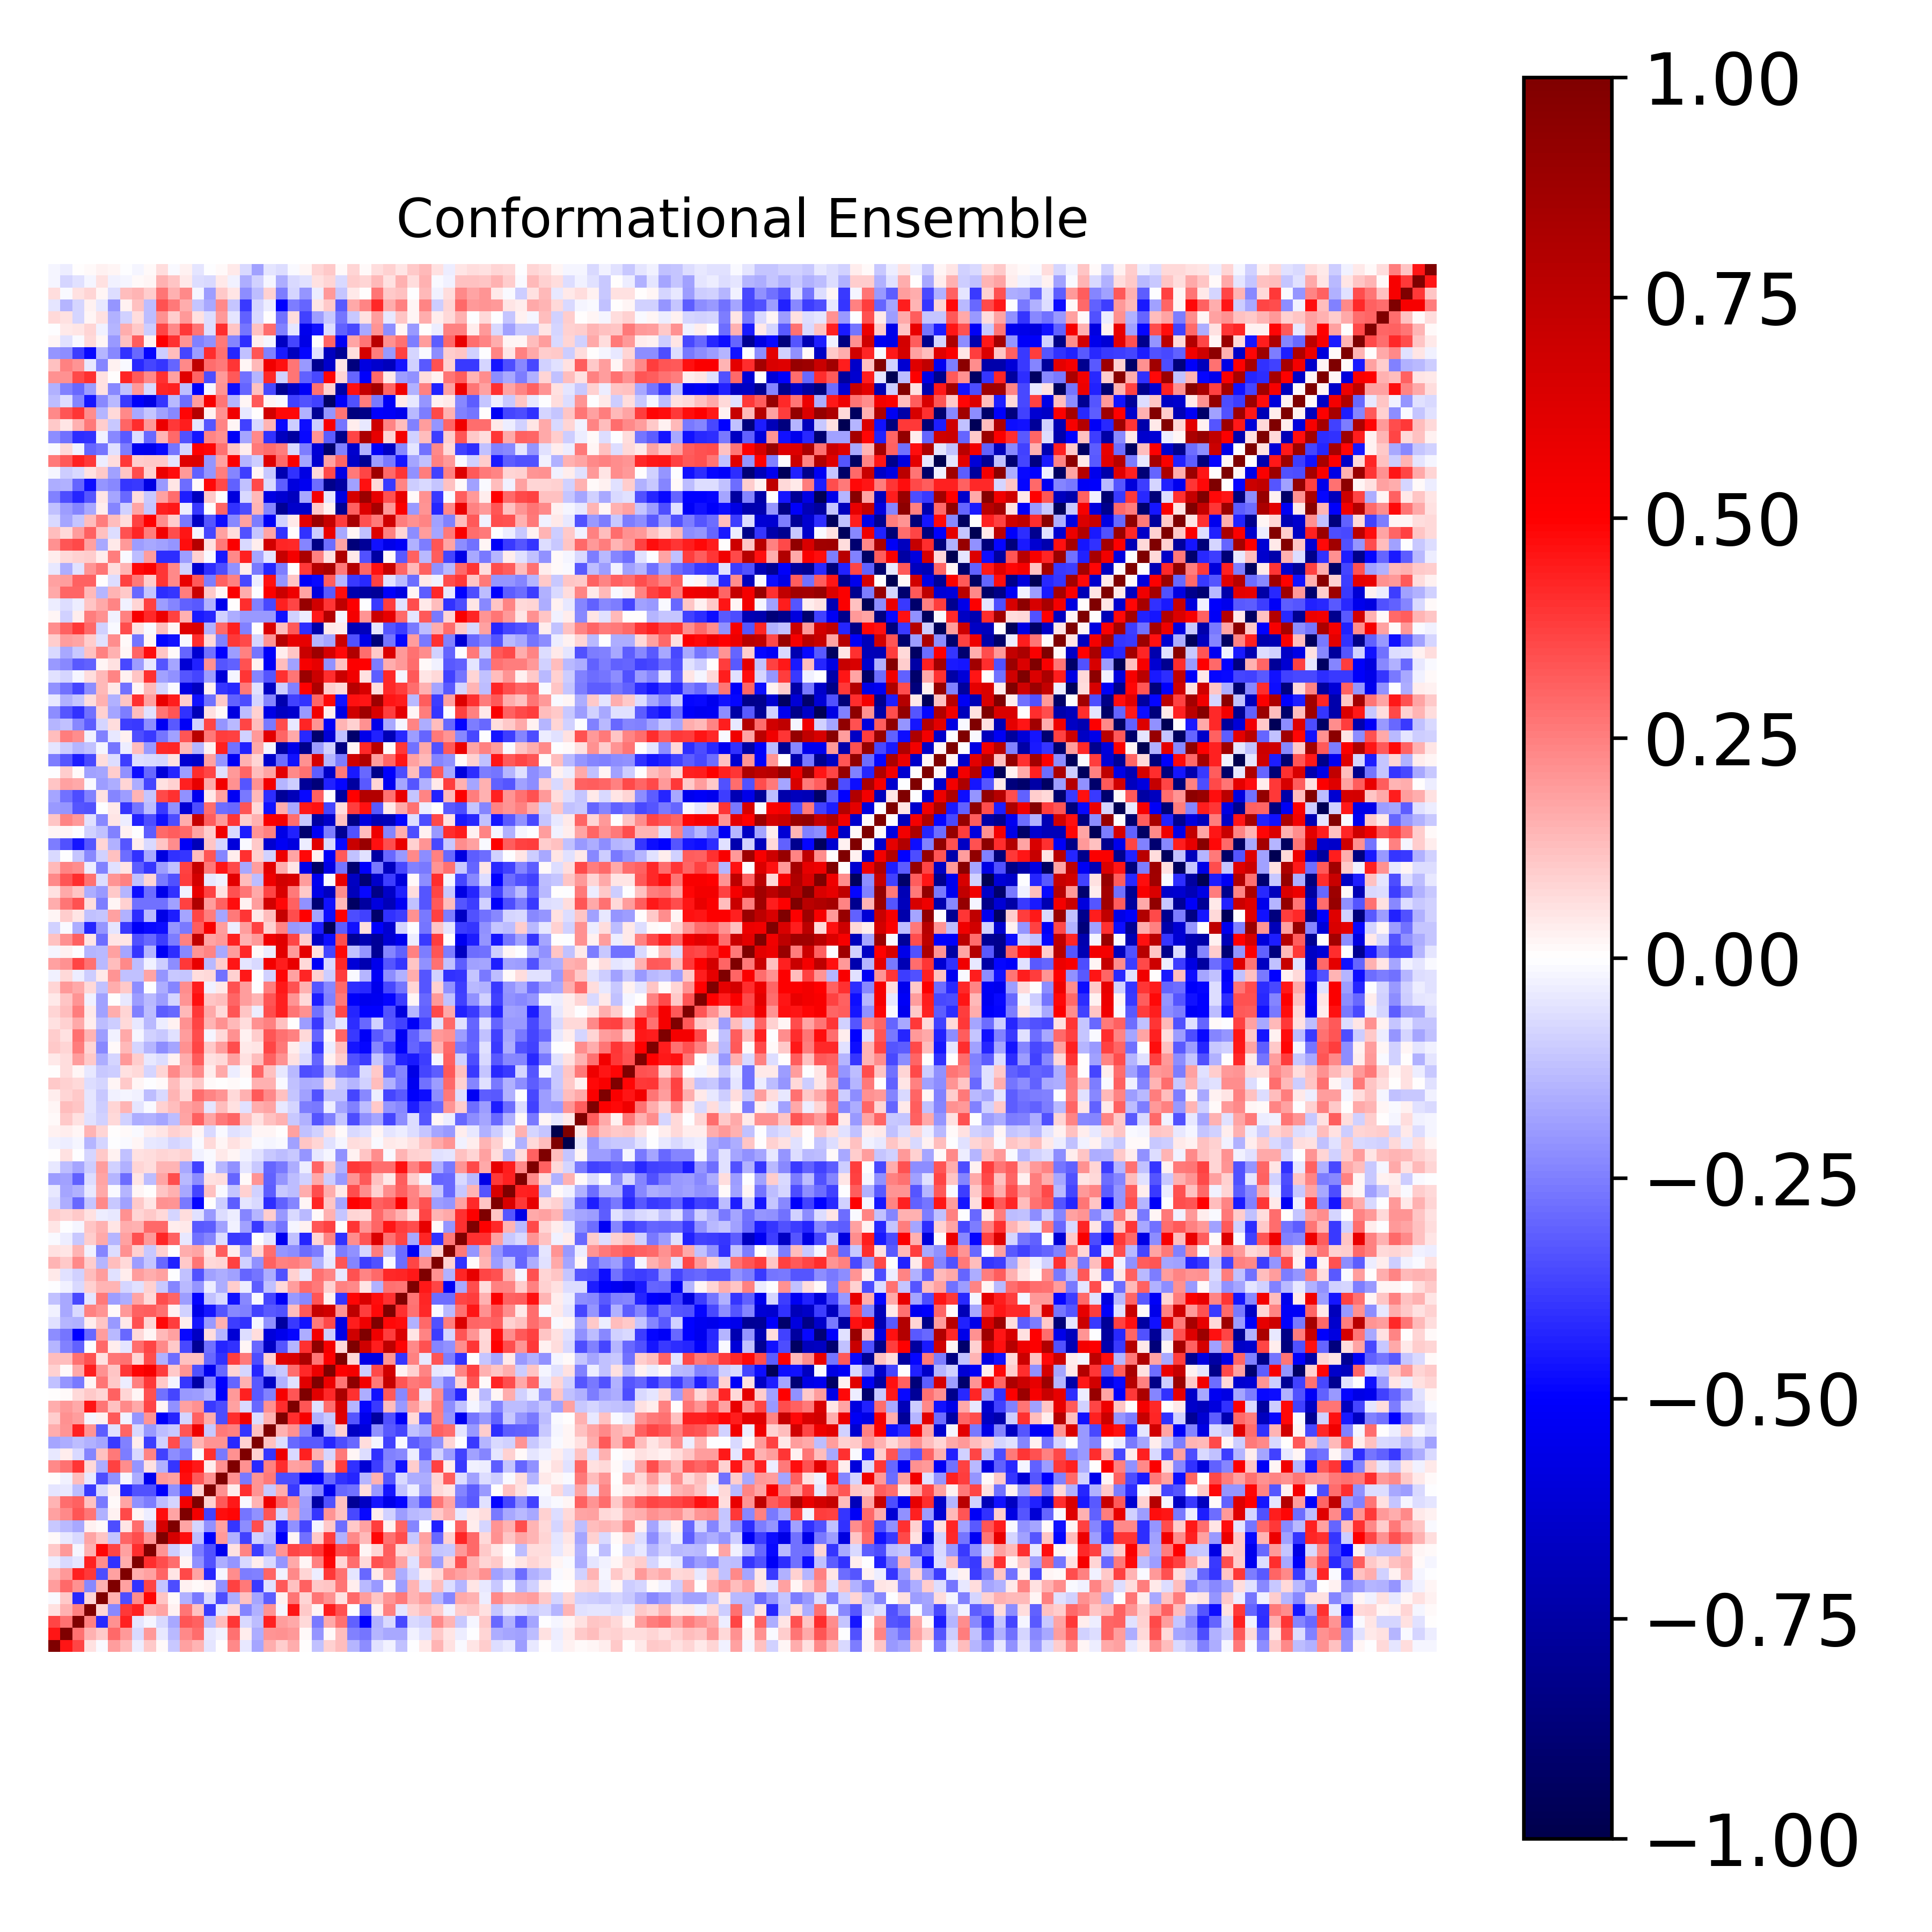

Values plotted in this chart, from the file beside it:
1.000000000000000000e+00, 4.535557170750285638e-01, 3.610764252367286153e-01, 6.216158907403032674e-02, -9.252533869341548686e-03, 1.889429099912767474e-01, 1.380124517872003687e-01, -3.902464704153676273e-02, 1.035850725963604752e-01, 1.263949107185627189e-02, -1.036137446899543096e-01, 1.860187726196847469e-01, 1.409468198582439213e-01, -4.912479997290011835e-02, 7.294413109146255861e-03, 2.295964951934678089e-01, -4.553717319408397829e-02, -1.764645792925166601e-01, 1.626637555516576017e-01, 9.614474727961104528e-02, 1.580036598224622280e-01, 5.075907180479409357e-03, -1.243556369327848965e-01, 8.814471843849266963e-02
4.535557170750285638e-01, 1.000000000000000000e+00, 2.788735385799268607e-01, 1.485461878464602314e-01, 1.070437057412597370e-01, 2.918179812806411255e-01, 1.979984064231930518e-01, -7.655724517221955405e-02, 1.992306180194532428e-01, -4.012881497791120911e-02, -1.404526707172858713e-01, 2.308414061613384971e-01, 2.870936875182265591e-01, -3.938270744584838196e-02, -2.704992892021883255e-02, 2.734880247612435644e-01, 3.767613672234776390e-02, -1.570156341696216651e-01, 2.069420362062077134e-01, 2.112499804031634509e-01, 1.967312050705445070e-01, 9.099264973815945554e-03, -2.107499822590332417e-01, 1.440803484784851027e-02
3.610764252367286153e-01, 2.788735385799268607e-01, 1.000000000000000000e+00, 2.439430955135789003e-01, -4.205683703726724731e-01, 2.133615157406754115e-01, 4.332368549403987079e-01, -4.764653591729119814e-02, -1.952740094552555400e-02, -7.606150134202599444e-02, -1.684269413885603472e-01, 3.283741048142275187e-01, 3.074835611220673171e-01, -1.290740313440322529e-01, 1.308525968250732197e-01, 3.950432726675197626e-01, -7.135718901563495309e-02, -1.276318501016193985e-01, 4.336983385690743598e-01, 1.913104161764568045e-01, 1.688041156061950709e-01, 7.159926461049509472e-02, -2.645744001648006605e-01, 1.677059801872717859e-01
6.216158907403032674e-02, 1.485461878464602314e-01, 2.439430955135789003e-01, 1.000000000000000000e+00, 8.346418448847416072e-02, -2.330492510259705441e-01, 3.851309140294045252e-01, 4.327040399795040737e-01, 1.500452814231878762e-01, 1.753005940117338957e-01, 2.727546066703996977e-02, 2.713049815865155034e-01, 1.215133153460215831e-01, -3.873884127592926996e-01, -4.129242602611520735e-02, 7.515143354171505141e-02, -2.347084618264234368e-01, -1.503864256043785375e-01, 2.082550724622275751e-01, -1.619570029118312660e-02, 4.606363491152773437e-01, 1.024146314298782640e-01, 1.769150657016129238e-02, 4.416518907939041005e-01
-9.252533869341548686e-03, 1.070437057412597370e-01, -4.205683703726724731e-01, 8.346418448847416072e-02, 1.000000000000000000e+00, 1.517429994572067065e-01, -3.500810137701330094e-01, 2.190310688125886029e-01, 4.894491178153309585e-01, 1.129460866692491017e-01, 1.235774670489203642e-02, -1.537214673322819247e-01, -2.589157361875648045e-01, -7.159006671328650706e-02, -3.455214518276933378e-01, -1.591762990400669431e-01, 1.230425577982762059e-01, -1.741763112615777043e-01, -3.189133316496615134e-01, 2.917464567716494123e-02, 2.732385660816213369e-01, 8.009517022870588088e-02, 2.712046839553612365e-01, 2.148710236981395405e-01
1.889429099912767474e-01, 2.918179812806411255e-01, 2.133615157406754115e-01, -2.330492510259705441e-01, 1.517429994572067065e-01, 1.000000000000000000e+00, 1.846117680228954727e-01, -4.053733717937411662e-01, 3.629128605620253190e-01, -1.125622608674947955e-01, -3.477051124227042433e-01, 2.897819535373851937e-02, 1.287172110977821866e-02, 2.829935618643971904e-02, -2.129165085151069337e-01, 3.686530858183851289e-01, 2.631720345851710774e-01, -3.843676496618099181e-01, -6.140196722826486708e-02, 3.230855461841146692e-01, 1.200781718401576770e-01, 3.047967410532841370e-01, 1.090449319530544109e-01, 1.169274233528973805e-01
1.380124517872003687e-01, 1.979984064231930518e-01, 4.332368549403987079e-01, 3.851309140294045252e-01, -3.500810137701330094e-01, 1.846117680228954727e-01, 1.000000000000000000e+00, 1.620283668611000316e-01, 1.803932629272829991e-01, 2.984381511240775109e-01, 4.896519731165056150e-02, 3.548408019867717589e-01, 1.736714624518606309e-01, -4.261438169937723508e-01, -2.274910645128950734e-02, 2.261499529004723785e-01, -2.575569443056440200e-01, -2.493584520774533297e-01, 2.969813680749185947e-01, -2.775794020692507608e-02, 2.324668271284620336e-01, 7.901465938761716157e-02, -3.377150962233496645e-02, 3.843814471453182446e-01
-3.902464704153676273e-02, -7.655724517221955405e-02, -4.764653591729119814e-02, 4.327040399795040737e-01, 2.190310688125886029e-01, -4.053733717937411662e-01, 1.620283668611000316e-01, 1.000000000000000000e+00, 4.125529501585367131e-01, 3.481614518823313853e-01, 2.876630116418730232e-01, 2.298307640258828721e-02, -2.115041828239230814e-01, -3.400135419685298421e-01, -1.620352104349367661e-01, -2.099741369782464617e-01, -7.469346640968799189e-02, 3.876232749525516247e-02, -7.075550638695266015e-02, -2.061803440758596673e-01, 1.679521262253063918e-01, 1.620330065441114367e-02, 2.430660242311273866e-01, 4.894971142309535450e-01
1.035850725963604752e-01, 1.992306180194532428e-01, -1.952740094552555400e-02, 1.500452814231878762e-01, 4.894491178153309585e-01, 3.629128605620253190e-01, 1.803932629272829991e-01, 4.125529501585367131e-01, 1.000000000000000000e+00, 2.076548939716633124e-01, -9.673613347144616181e-02, -3.179389397142567963e-02, -2.564233358443464006e-01, -3.384634265710174672e-01, -5.444016270892779730e-01, 5.603552934084670561e-02, 2.357832759352962437e-01, -3.755912576748784426e-01, -2.028104786144379335e-01, 2.041370275279232871e-01, 3.627302491371789950e-01, 3.433985919886928251e-01, 3.895112700319892651e-01, 5.298964428284909101e-01
1.263949107185627189e-02, -4.012881497791120911e-02, -7.606150134202599444e-02, 1.753005940117338957e-01, 1.129460866692491017e-01, -1.125622608674947955e-01, 2.984381511240775109e-01, 3.481614518823313853e-01, 2.076548939716633124e-01, 1.000000000000000000e+00, 6.608916532523844145e-01, 4.694383209983929994e-01, -1.268876399372915742e-01, -5.050735595336218742e-01, 2.012310229111649584e-01, -1.548994279173118438e-01, -3.721298195618401583e-01, -9.238731374755586312e-02, -1.289344865230304116e-01, -5.127691240785033910e-01, 2.145682682425593957e-02, -2.787461690565954942e-01, 1.037258655513118161e-01, 3.825749934596168189e-01
-1.036137446899543096e-01, -1.404526707172858713e-01, -1.684269413885603472e-01, 2.727546066703996977e-02, 1.235774670489203642e-02, -3.477051124227042433e-01, 4.896519731165056150e-02, 2.876630116418730232e-01, -9.673613347144616181e-02, 6.608916532523844145e-01, 1.000000000000000000e+00, 1.768186346981047430e-01, -7.862400359942219030e-02, -2.134345498009443121e-01, 1.813076503956779773e-01, -3.936756046284244359e-01, -2.256256571724064020e-01, 3.489862606061414629e-01, -1.022048373963246881e-01, -4.264536543802627255e-01, -2.173337179865102442e-01, -3.656315524950216611e-01, -2.186936331974343242e-02, 1.037335374970421442e-01
1.860187726196847469e-01, 2.308414061613384971e-01, 3.283741048142275187e-01, 2.713049815865155034e-01, -1.537214673322819247e-01, 2.897819535373851937e-02, 3.548408019867717589e-01, 2.298307640258828721e-02, -3.179389397142567963e-02, 4.694383209983929994e-01, 1.768186346981047430e-01, 1.000000000000000000e+00, 5.408791292196701850e-01, -3.679924730793497356e-01, 4.729353784131266059e-01, 4.896069983892974986e-01, -2.694431664333478693e-01, -2.110095994414652731e-01, 3.306472591810474815e-01, -8.357617633787967071e-02, 1.800485329713553129e-01, -1.965508900377773427e-01, -3.956346631125564062e-01, 2.108222807226891315e-01
1.409468198582439213e-01, 2.870936875182265591e-01, 3.074835611220673171e-01, 1.215133153460215831e-01, -2.589157361875648045e-01, 1.287172110977821866e-02, 1.736714624518606309e-01, -2.115041828239230814e-01, -2.564233358443464006e-01, -1.268876399372915742e-01, -7.862400359942219030e-02, 5.408791292196701850e-01, 1.000000000000000000e+00, 8.841498596811595001e-02, 3.276793123686739806e-01, 4.512538235762308947e-01, -7.902543508472833003e-03, 1.412005486759035922e-01, 5.591730165534667396e-01, 3.056755381604648880e-01, 2.178198667714507653e-01, -1.884765906774451549e-01, -7.453318463321730869e-01, -3.365014551529579845e-01
-4.912479997290011835e-02, -3.938270744584838196e-02, -1.290740313440322529e-01, -3.873884127592926996e-01, -7.159006671328650706e-02, 2.829935618643971904e-02, -4.261438169937723508e-01, -3.400135419685298421e-01, -3.384634265710174672e-01, -5.050735595336218742e-01, -2.134345498009443121e-01, -3.679924730793497356e-01, 8.841498596811595001e-02, 1.000000000000000000e+00, 2.129249231922295815e-01, 3.600465252239292563e-02, 3.991196512701374877e-01, 2.086923938713806381e-01, -1.050690431296884553e-01, 1.573376789431492340e-01, -3.855910388236121755e-01, -1.536043247439397297e-01, -2.358960032726290512e-01, -5.455422511492635795e-01
7.294413109146255861e-03, -2.704992892021883255e-02, 1.308525968250732197e-01, -4.129242602611520735e-02, -3.455214518276933378e-01, -2.129165085151069337e-01, -2.274910645128950734e-02, -1.620352104349367661e-01, -5.444016270892779730e-01, 2.012310229111649584e-01, 1.813076503956779773e-01, 4.729353784131266059e-01, 3.276793123686739806e-01, 2.129249231922295815e-01, 1.000000000000000000e+00, 2.124183444631607409e-01, -2.652096743017362535e-01, 2.055691914711557655e-01, 2.624313966424504097e-01, -3.447192102345494336e-01, -3.491396624541924787e-01, -5.024784916592114348e-01, -4.965940390146595385e-01, -2.945912434576168915e-01
2.295964951934678089e-01, 2.734880247612435644e-01, 3.950432726675197626e-01, 7.515143354171505141e-02, -1.591762990400669431e-01, 3.686530858183851289e-01, 2.261499529004723785e-01, -2.099741369782464617e-01, 5.603552934084670561e-02, -1.548994279173118438e-01, -3.936756046284244359e-01, 4.896069983892974986e-01, 4.512538235762308947e-01, 3.600465252239292563e-02, 2.124183444631607409e-01, 1.000000000000000000e+00, 2.110728445004763365e-01, -4.205216837030947841e-01, 2.422874513026847532e-01, 4.116050819047423204e-01, 1.870597767730045324e-01, 1.998185888203370397e-01, -3.005256672443437083e-01, 7.979751091687742326e-02
-4.553717319408397829e-02, 3.767613672234776390e-02, -7.135718901563495309e-02, -2.347084618264234368e-01, 1.230425577982762059e-01, 2.631720345851710774e-01, -2.575569443056440200e-01, -7.469346640968799189e-02, 2.357832759352962437e-01, -3.721298195618401583e-01, -2.256256571724064020e-01, -2.694431664333478693e-01, -7.902543508472833003e-03, 3.991196512701374877e-01, -2.652096743017362535e-01, 2.110728445004763365e-01, 1.000000000000000000e+00, 8.942033099460160173e-02, -3.962407101953950850e-01, 5.560155830407588207e-01, -7.204624299508681495e-02, 4.342459535056156228e-01, 1.503311445332139729e-01, -8.574454985145717190e-02
-1.764645792925166601e-01, -1.570156341696216651e-01, -1.276318501016193985e-01, -1.503864256043785375e-01, -1.741763112615777043e-01, -3.843676496618099181e-01, -2.493584520774533297e-01, 3.876232749525516247e-02, -3.755912576748784426e-01, -9.238731374755586312e-02, 3.489862606061414629e-01, -2.110095994414652731e-01, 1.412005486759035922e-01, 2.086923938713806381e-01, 2.055691914711557655e-01, -4.205216837030947841e-01, 8.942033099460160173e-02, 1.000000000000000000e+00, 1.191520716358196730e-01, -6.791070514177885431e-02, -2.908024847161904680e-01, -3.208113844109625190e-01, -3.239781555883982089e-01, -4.275770193863434598e-01
1.626637555516576017e-01, 2.069420362062077134e-01, 4.336983385690743598e-01, 2.082550724622275751e-01, -3.189133316496615134e-01, -6.140196722826486708e-02, 2.969813680749185947e-01, -7.075550638695266015e-02, -2.028104786144379335e-01, -1.289344865230304116e-01, -1.022048373963246881e-01, 3.306472591810474815e-01, 5.591730165534667396e-01, -1.050690431296884553e-01, 2.624313966424504097e-01, 2.422874513026847532e-01, -3.962407101953950850e-01, 1.191520716358196730e-01, 1.000000000000000000e+00, 1.556646252599050984e-01, 2.173718994611676947e-01, -2.433885802724826686e-01, -6.581507817588332365e-01, -1.400180015294182623e-01
9.614474727961104528e-02, 2.112499804031634509e-01, 1.913104161764568045e-01, -1.619570029118312660e-02, 2.917464567716494123e-02, 3.230855461841146692e-01, -2.775794020692507608e-02, -2.061803440758596673e-01, 2.041370275279232871e-01, -5.127691240785033910e-01, -4.264536543802627255e-01, -8.357617633787967071e-02, 3.056755381604648880e-01, 1.573376789431492340e-01, -3.447192102345494336e-01, 4.116050819047423204e-01, 5.560155830407588207e-01, -6.791070514177885431e-02, 1.556646252599050984e-01, 1.000000000000000000e+00, 4.099302593154277030e-01, 5.309294280695382451e-01, -1.560200853986094816e-01, -1.020254857225778716e-01
1.580036598224622280e-01, 1.967312050705445070e-01, 1.688041156061950709e-01, 4.606363491152773437e-01, 2.732385660816213369e-01, 1.200781718401576770e-01, 2.324668271284620336e-01, 1.679521262253063918e-01, 3.627302491371789950e-01, 2.145682682425593957e-02, -2.173337179865102442e-01, 1.800485329713553129e-01, 2.178198667714507653e-01, -3.855910388236121755e-01, -3.491396624541924787e-01, 1.870597767730045324e-01, -7.204624299508681495e-02, -2.908024847161904680e-01, 2.173718994611676947e-01, 4.099302593154277030e-01, 1.000000000000000000e+00, 3.299685262199156810e-01, -5.476437283608471401e-02, 2.863721815379794977e-01
5.075907180479409357e-03, 9.099264973815945554e-03, 7.159926461049509472e-02, 1.024146314298782640e-01, 8.009517022870588088e-02, 3.047967410532841370e-01, 7.901465938761716157e-02, 1.620330065441114367e-02, 3.433985919886928251e-01, -2.787461690565954942e-01, -3.656315524950216611e-01, -1.965508900377773427e-01, -1.884765906774451549e-01, -1.536043247439397297e-01, -5.024784916592114348e-01, 1.998185888203370397e-01, 4.342459535056156228e-01, -3.208113844109625190e-01, -2.433885802724826686e-01, 5.309294280695382451e-01, 3.299685262199156810e-01, 1.000000000000000000e+00, 6.117957346075433289e-01, 4.146923299802576235e-01
-1.243556369327848965e-01, -2.107499822590332417e-01, -2.645744001648006605e-01, 1.769150657016129238e-02, 2.712046839553612365e-01, 1.090449319530544109e-01, -3.377150962233496645e-02, 2.430660242311273866e-01, 3.895112700319892651e-01, 1.037258655513118161e-01, -2.186936331974343242e-02, -3.956346631125564062e-01, -7.453318463321730869e-01, -2.358960032726290512e-01, -4.965940390146595385e-01, -3.005256672443437083e-01, 1.503311445332139729e-01, -3.239781555883982089e-01, -6.581507817588332365e-01, -1.560200853986094816e-01, -5.476437283608471401e-02, 6.117957346075433289e-01, 1.000000000000000000e+00, 5.658097261506890296e-01
8.814471843849266963e-02, 1.440803484784851027e-02, 1.677059801872717859e-01, 4.416518907939041005e-01, 2.148710236981395405e-01, 1.169274233528973805e-01, 3.843814471453182446e-01, 4.894971142309535450e-01, 5.298964428284909101e-01, 3.825749934596168189e-01, 1.037335374970421442e-01, 2.108222807226891315e-01, -3.365014551529579845e-01, -5.455422511492635795e-01, -2.945912434576168915e-01, 7.979751091687742326e-02, -8.574454985145717190e-02, -4.275770193863434598e-01, -1.400180015294182623e-01, -1.020254857225778716e-01, 2.863721815379794977e-01, 4.146923299802576235e-01, 5.658097261506890296e-01, 1.000000000000000000e+00
1.280643676205935055e-01, 1.300545075853926369e-01, 2.742713464985102600e-01, 3.412532615690481719e-01, 5.824680557384188245e-02, 2.662878273920556427e-01, 2.779511857593118251e-01, 8.463708000038355772e-02, 3.477247237850712991e-01, -1.529667245518213925e-01, -2.844571731097610967e-01, 1.189247161885200604e-01, 1.196262403688744674e-01, -2.942902387150183596e-01, -4.061918605278956873e-01, 3.767000298940388348e-01, 2.652011045797368349e-01, -3.464316262983666017e-01, 8.732096286413700004e-02, 6.207985244627394206e-01, 6.452643122641263940e-01, 8.277726254011759099e-01, 2.714201626367577225e-01, 5.003339495490332078e-01
-1.415166059848873559e-01, -2.476254736005220336e-01, -3.108544482497872519e-01, -6.958719121896486323e-03, 2.908710976783456803e-01, 3.255367577704881138e-02, -5.336883978218876640e-02, 2.879173787468230494e-01, 3.633004674466583928e-01, 2.331577558616942103e-01, 1.030001153763980548e-01, -3.566584905870247013e-01, -7.899147931947063661e-01, -2.753642886752349361e-01, -4.260565955700229557e-01, -4.026298828198227042e-01, 2.071539818705214406e-02, -2.903522384010281954e-01, -6.637017633525844618e-01, -3.344398347445804442e-01, -1.424337910833515242e-01, 3.996969241460162636e-01, 9.366272672152207157e-01, 5.359861600218512878e-01
-2.262354413874992365e-01, -2.733694561490678798e-01, -4.940876098061073307e-01, -2.949138819898102226e-01, 1.925016640391375988e-01, -1.353534470834355519e-01, -2.965092914652460165e-01, 7.297673806875092095e-02, 2.000420398284346798e-02, 1.371390810424136242e-01, 1.860881599763499761e-01, -4.825326852170587211e-01, -6.629515791943304537e-01, 6.553263089463415292e-02, -1.423178502312733573e-01, -6.148374535141157837e-01, -6.504837604517903216e-02, 6.420180677814596448e-02, -5.973013924452640344e-01, -5.497374968711521426e-01, -4.899082190204193665e-01, -1.576093373637882655e-01, 5.422420309371658309e-01, -9.517003203051985216e-02
-6.143611159531115612e-02, -1.470004870972877187e-01, -1.504921644236419387e-01, 3.440774190090457180e-02, 1.138248161250374479e-01, -2.027333754117436881e-01, 4.176141838394144268e-02, 3.408590814645676703e-01, 8.093909874347610112e-02, 4.838256235619181056e-01, 3.800430688238987109e-01, 3.876732229977825767e-02, -4.575357282755472266e-01, -1.959202885871959843e-01, 1.497214648596215947e-01, -3.755673856662538057e-01, -4.051009103592991267e-01, -1.632630528190890176e-02, -2.170144204966889534e-01, -7.613397426061789819e-01, -3.896404051665731672e-01, -4.640767939500877182e-01, 2.589336032013836997e-01, 3.546886921935009651e-01
-2.868412684763035556e-02, -1.644346310648094611e-01, -7.675194227553266968e-02, 2.486429191806231731e-01, 2.035834581235771434e-01, 1.132485274249510863e-02, 1.999643113695649121e-01, 3.087068882502828071e-01, 3.200732087504022938e-01, 2.779010921356265817e-01, 2.683151510967373907e-02, -8.705214971069914764e-02, -5.583245667499543430e-01, -4.565549372558534991e-01, -3.287640563137924077e-01, -2.317011429637225173e-01, -2.422788092623393008e-01, -3.704219880939632059e-01, -3.258936512903442551e-01, -3.365125909086300604e-01, 1.315531301295329580e-01, 3.227555909206043516e-01, 7.191260165729530529e-01, 6.795438194469701765e-01
-1.191150348913723178e-01, -1.678164749187113780e-01, -3.577311940879701613e-01, -4.691896597705352140e-02, 2.627461143349913431e-01, -1.879513951891127466e-01, -1.575158870665538113e-01, 1.773387589785540563e-01, 7.417165894588026442e-02, 3.473988177450635373e-01, 2.991486990431866944e-01, -1.951246482158838225e-01, -4.846494642906838957e-01, -1.213944176151321303e-01, -7.081169805876104395e-02, -4.616936977268080167e-01, -2.310410561526035911e-01, -1.453281833041136784e-02, -3.650015158258265169e-01, -5.214085114366970863e-01, -2.022673938563203655e-01, -2.286916406746246910e-01, 3.337234814279995687e-01, 3.060700971319909799e-02
-6.337917907725945828e-03, -2.488111474641734391e-02, -7.066431199724555745e-02, 8.881737678927338620e-02, 1.461674524960644428e-01, 1.439619715478955009e-01, -8.097261144249028042e-02, -5.850979402432850141e-02, 9.307773836471802675e-02, -1.046772865101250755e-01, -2.353111945674436212e-01, -1.349925317173972794e-01, -2.076080757263264465e-01, -3.624631332190277055e-02, -1.590133357401478653e-01, 9.827890406166621406e-02, -3.276333106297953102e-02, -3.153270969533490953e-01, -1.227291444571864537e-01, 7.307780892916618254e-02, 1.906062237037174645e-01, 2.926887713413026115e-01, 2.604475354846649826e-01, 8.800396173311479664e-02
4.635077678415237129e-02, -5.764177653355299913e-02, -9.307977251683385855e-02, 1.295011118312235643e-01, 1.939941044955392768e-01, -6.201527453800552425e-02, 3.447992424050445176e-02, 1.934120150887373990e-01, 1.616271545652524788e-01, 1.822913555673202624e-01, -7.052545202724788687e-03, -1.176198585222309606e-01, -3.393298300607702767e-01, -1.810771418425825008e-01, -1.624747166555865485e-01, -1.803105556367158302e-01, -3.039426604597864623e-01, -2.665599769724656398e-01, -1.638121899446209617e-01, -3.407213100783787474e-01, 8.696238395972094581e-02, -4.596068574287094644e-02, 2.756599863230961844e-01, 2.391591117392594390e-01
1.418439147953080848e-01, 1.045718427718617810e-01, 2.306816473051920002e-01, 1.004077005126170347e-01, -1.455692972048283629e-01, 1.293441536320610874e-01, 7.585550298600735042e-02, -1.911144161193045199e-01, -1.119272839496908284e-01, -2.957549542501026751e-01, -4.350673153277869742e-01, 1.043318034375088355e-01, 2.671310232065893242e-01, 7.500237436159624960e-02, 8.069572644388012250e-02, 3.700468805693680752e-01, -8.642285836315626024e-02, -2.126117439864866343e-01, 3.088473537443398587e-01, 2.454654823601921665e-01, 2.556101592735491868e-01, 2.222193000891915238e-01, -1.491943775300205721e-01, -4.657880680711373733e-02
5.552369509207962656e-02, 5.421578562287010516e-02, 1.467658500233273433e-01, -2.536310897458904715e-02, -2.395757382859640128e-01, -6.742871959348401001e-02, 2.141711085555650929e-01, 8.720178650126254871e-02, -1.059328263855055935e-01, 8.643818038343854815e-02, -5.508655313868644071e-04, 1.620912747015711974e-01, 1.778095487253013585e-01, 4.746302299545061137e-02, 3.151997281770068104e-01, 3.635830881064518183e-02, -1.930321684350211897e-01, 7.852685839576425963e-02, 2.857069107507897443e-01, -2.053618950961997591e-01, -2.205580700999741905e-01, -2.839688722311856650e-01, -2.518683415426216099e-01, -3.194455658058326791e-02
-9.641753842563560023e-03, -3.678708291566126776e-02, -1.038180021910069806e-01, 9.499857245671564088e-02, 1.669190237984808090e-01, -1.469785923572706210e-01, 1.807972049682168014e-01, 3.432948519214543137e-01, 1.980665441428307028e-01, 4.256271919030424344e-01, 3.124199050880298034e-01, -4.361816089566152022e-02, -2.752989897519028673e-01, -2.360298636432870689e-01, -6.486531762202840667e-02, -3.874297152289107871e-01, -3.729219023417127410e-01, -2.737545913374938265e-03, -5.287256387262023738e-02, -5.351731647082920151e-01, -1.191628501927051997e-01, -4.274372396277560382e-01, 8.512528657448856229e-02, 2.413700139263385835e-01
5.428966418050329423e-02, -4.149282926138156413e-03, -1.698061114035468583e-02, 1.118354121624862835e-01, 1.508321599375499478e-01, 4.796038910275263190e-02, 1.632303129685607757e-01, 1.547925177925041362e-01, 2.902104900264576570e-01, 2.941750615915781353e-01, 3.539695051751183541e-02, 4.412067335621658315e-02, -3.240406165215877765e-01, -3.174299091777762483e-01, -1.846993730384380306e-01, -3.116231349023446118e-02, -1.824763482974707252e-01, -3.834467575763959579e-01, -1.988772277800722743e-01, -2.703040531425640047e-01, -1.826019764332472567e-02, 3.022307509592124519e-02, 3.318393406879910357e-01, 3.736556242339322265e-01
9.515193373663990983e-02, 8.208216464724078787e-02, 1.067506746813923629e-01, 5.722156195665677875e-02, -3.387172149837827662e-02, -4.187079603450842569e-02, 2.115491833515039388e-01, 8.451879413028826060e-02, 1.054100874653342151e-01, 7.558618115681882410e-02, -7.958921046023173518e-02, 6.552996816985402762e-02, -6.062555158573303127e-02, -1.997789227366706666e-01, -6.764945045173076377e-02, -3.261701015191054848e-02, -2.358586722891829746e-01, -1.481971742104860323e-01, 1.004286984462289672e-01, -2.021880987344126523e-01, -7.094181754298889420e-02, -1.404143711408755435e-01, 9.027982406061474743e-03, 1.522068008399954375e-01
-6.651884334857988135e-02, -1.621869298802988690e-01, -2.963584198256099533e-01, -1.151396641482565486e-01, 2.266493979316438201e-01, -1.089396235422823711e-01, -1.823867927735290939e-01, 1.022115429926633845e-01, 5.341417362324375057e-02, 2.179346755826238047e-01, 2.099817174993668656e-01, -2.588663522929620098e-01, -4.896805941673773033e-01, 3.093643438624986246e-03, -9.687063927046705991e-02, -3.167074827312912344e-01, -4.708574847824818776e-02, -7.477812692897811697e-02, -4.089904491220767158e-01, -3.062801893763295591e-01, -2.413558158273926280e-01, 2.101358337604596407e-02, 4.260008510180590124e-01, 1.120807057126095019e-01
-4.035859733634764024e-02, -1.795099766740524960e-01, -1.503463834966426160e-01, -4.298459284862266722e-02, 1.687476568542220223e-01, -8.683247005298192281e-03, -1.442690189892737174e-01, 2.260732867482051836e-02, 6.721322666773710958e-03, 1.153432247046242420e-01, 1.526452081210890044e-01, -1.692111029322875271e-01, -3.608195352082083085e-01, 1.246370677539671568e-01, -1.136967138975792518e-02, -1.111745312921143813e-01, 8.653439276160422577e-02, -8.738318562136250522e-02, -3.181978650169313139e-01, -1.058287644312638082e-01, -1.262878656705072322e-01, 1.596011445356391723e-01, 3.506133640958363773e-01, 1.571637078830503964e-01
-1.903877052785831192e-01, -1.864601054943359204e-01, -3.062944220982647403e-01, -6.858101670845270781e-02, 1.787128310125218889e-01, -1.441064993630093438e-01, -2.879992855995212597e-01, 4.874492716248608054e-02, -1.316183102802653548e-01, 1.735598348214134612e-01, 3.485193656884152946e-01, -1.359601038625116443e-01, -2.263669250193655891e-01, 5.541587722141855937e-02, 6.559540563207748309e-02, -3.008232939526780392e-01, 1.007529681231076127e-02, 2.070131466748569016e-01, -3.096397451918792010e-01, -2.083050685198508944e-01, -1.274823771858241972e-01, -8.743393567430748914e-02, 1.699500701750158993e-01, -1.010866857254702350e-01
-4.006428437954812072e-02, -1.313761320032617863e-01, -1.719686044074715814e-01, -9.415013787390484612e-02, 1.930362014369024215e-01, -8.979835574705528900e-02, -1.544085827848145076e-01, 8.197797402924421328e-02, 6.458528556427196865e-02, 1.462362543980638696e-01, 1.473950327753286160e-01, -1.693633301587606499e-01, -3.697556793854934742e-01, -2.195812176896711279e-02, -1.444401633554494024e-01, -2.180700670778779604e-01, -4.994739479395704507e-02, -1.080433096605955962e-01, -3.030781360320096707e-01, -2.584782192558358616e-01, -1.635523927509064113e-01, -3.406790812911578148e-02, 3.006240227319831315e-01, 1.156077326544463352e-01
2.351021525971240100e-03, 5.846482868597779187e-02, -4.558673121173073377e-03, -7.890461887352968884e-02, 1.074083879847229778e-01, 2.454686174749794517e-02, -1.181390388126045271e-01, 5.522379733018547426e-02, 6.575633356273354047e-02, 8.120002993642118361e-02, 7.513968758347956689e-02, 8.628111544516682552e-02, -3.084946329553857683e-02, -8.998150700859646259e-03, 4.069014450966319807e-02, 1.985054328934495599e-02, -2.488968291155507773e-02, -5.897215130917126541e-02, -1.085422038565679176e-01, -1.284516702413453226e-01, -1.074004002927685941e-01, -2.097421614802776335e-01, -4.211215642668994508e-02, -1.808514541124396288e-02
-2.753474961279338620e-02, -3.151788213361957774e-02, -1.723546136473636664e-02, -1.427833777049880570e-01, -8.007066794635232798e-02, -3.342170249607049216e-03, -1.045342277844888736e-02, 1.839205849630125983e-02, -3.986358958050643247e-02, -5.078620899485928458e-02, -8.454958157026716548e-02, -6.949473967668684526e-02, -1.536199289537239047e-02, 7.763902200718900137e-02, 1.621590865498059170e-02, 5.571006247282155738e-02, 3.904981145298924705e-02, -1.490893144254474591e-02, -2.001179027295503857e-02, -1.212229971518894237e-02, -1.850927914054401879e-01, 1.145301239767138185e-01, 8.559116320570263337e-02, -6.046971253807946478e-02
2.368510988564830749e-02, 3.163543201512343528e-02, 1.676395636269263634e-02, 1.435814838645217695e-01, 7.933719589661938909e-02, 1.472750798831929091e-03, 9.080649185330367038e-03, -1.531786141083425583e-02, 3.758790746420849482e-02, 5.411008242723678446e-02, 9.059704366951001897e-02, 7.255460642540888239e-02, 1.785512082032213524e-02, -7.717306991843772557e-02, -1.012784600150902665e-02, -5.738047049105489406e-02, -4.096977529498877640e-02, 2.147288595466870925e-02, 2.252258170704327447e-02, 6.713469644630840581e-03, 1.814716910984960907e-01, -1.247691207784664830e-01, -9.131101938200486545e-02, 5.931515883897928859e-02
1.124305553114177646e-02, 1.035605316279199078e-01, 6.208329968445658320e-02, -5.529871874748596566e-02, -8.853999714467540583e-02, 7.194348099967645682e-02, -8.827899989266911607e-02, -1.626878878924148952e-01, -1.538878254657306266e-01, -1.793055215547736669e-01, -1.319572923567748080e-01, 1.776253469639491323e-01, 3.079594074706394347e-01, 1.789279744678818895e-01, 2.589268867448694666e-01, 3.023715302282719009e-01, 1.242492293054714425e-01, 5.660616942926549600e-02, 1.231183477287127043e-01, 1.514308857318680812e-01, -1.067351040179901345e-01, -1.528164577513378419e-01, -3.352535803745599896e-01, -2.491778639545003671e-01
2.162120513799155666e-02, 1.297760373115165733e-01, 1.124759251905030899e-01, -4.709767093632291624e-02, -9.608944730031133974e-02, 8.588619570161984407e-02, 1.411847102588483782e-01, -5.361297392555383623e-02, -1.126392101044637432e-02, 8.623199373627245257e-02, 1.256187651327976551e-01, 1.814320658990127566e-01, 2.087005924038723981e-01, -5.185445541306365341e-02, 1.263758423130107722e-01, 6.023313988645315892e-02, -5.846344339702863602e-02, 1.622727465079654430e-01, 1.789284381203450902e-01, -4.145822158908229332e-02, -8.455625678837085102e-02, -2.542883235677359521e-01, -2.592442145325506986e-01, -3.400649216084053461e-02
3.466538398540574412e-02, 8.388256087008991169e-02, 1.061077732234391169e-01, -5.149413406679110433e-02, -1.023381611360343196e-01, -2.751796458709980173e-02, -1.899961959193959687e-02, -2.971412052917648400e-02, -1.294257972407626411e-01, -7.642475069734180892e-02, 1.433304066065937965e-01, 7.141845146742388517e-02, 2.877739780237144607e-01, 2.400199038680420061e-01, 2.033494288348048906e-01, 7.701048514528996414e-02, 1.512869282361558876e-01, 3.219781307292940986e-01, 2.296687013120325971e-01, 1.221993542548949763e-01, -1.129037161722568211e-01, -1.865750667336584789e-01, -3.380000471417962671e-01, -1.222263164178189476e-01
1.032049591240683656e-01, 8.655230884137250780e-02, 7.347417724055381461e-02, -6.548575662714040124e-02, -8.434264212097172808e-02, 1.796434986222912589e-02, 1.073039043291445366e-01, 1.969448632192540363e-02, -2.734052243716660405e-03, 1.147548284033349242e-02, 1.314808000752243911e-01, 6.175514429888406126e-02, 1.088919207808528161e-01, 1.271990903554244025e-02, 1.673912756404256560e-03, 8.101803975024874510e-03, -2.751043900703595800e-03, 1.494508314514352565e-01, 1.492513720113696485e-01, -1.039402713443099424e-02, -1.237910630896526532e-01, -1.629290465766511653e-01, -1.561020933513586617e-01, 6.183613759102447871e-02
9.725910366305189026e-04, 6.564240589784590962e-02, 1.806002193049499605e-02, -4.180145285384587184e-02, -1.019868682858851155e-01, -9.882866822864373735e-02, 5.716578233745955862e-02, 7.061343115681618932e-02, -7.816383395123906175e-02, 8.478382875479965886e-02, 2.342829947057933071e-01, 1.448356475260269560e-01, 2.281140876773982418e-01, 3.180220811232549460e-02, 1.664367748159770455e-01, -3.814986894214640600e-02, 1.786337662626286127e-02, 3.035205500996482342e-01, 1.214413970184647362e-01, -4.547313279178873124e-02, -1.390073527189466807e-01, -3.479601712625103316e-01, -3.329656675395637477e-01, -1.367722456795018582e-01
4.489523235277370627e-02, 6.475725188694592127e-02, 1.892429785610911519e-01, 1.053442600049838140e-01, -1.612133017940888813e-01, -7.987047461176891017e-02, 1.969827580511021303e-01, 9.817004322768263513e-02, -4.476834792016885084e-02, -6.262216062513446813e-02, 2.881882655980738325e-02, 1.621966323976412327e-01, 3.138464852911255765e-01, 5.499274884873889963e-02, 7.806081560079840276e-02, 1.799709863268847410e-01, 5.520591647394997026e-02, 1.303083775079982576e-01, 3.122476458322563375e-01, 2.110469386327687435e-01, 5.513879844474883080e-02, -7.225901426999385702e-02, -3.042841347576176192e-01, 2.839778224454084232e-02
1.056951604529068611e-01, 8.286805315120567006e-02, 2.563008853588149005e-01, 7.885400858430464954e-02, -2.334038058623755796e-01, 1.231076124942155105e-02, 1.391643952901870651e-01, -8.265741539496436474e-02, -1.465935379431823615e-01, -2.252137862444961447e-01, -1.795617734230814388e-01, 2.163545293562237348e-01, 3.620464249958900149e-01, 1.026720662299073772e-01, 1.921633459959565526e-01, 3.473340222573371716e-01, 4.352420778874763890e-02, 5.415897234666529336e-02, 3.656117255561882606e-01, 2.631839142448146873e-01, 3.310703743898894130e-02, -4.807584551076556079e-02, -3.983727006279814686e-01, -3.851657780511161949e-02
9.932393963905432333e-02, 6.066838000643010043e-02, 2.750327194994005020e-01, 1.446911230053651021e-01, -1.886920040750089400e-01, -2.903926931534701189e-02, 1.646256186509518216e-01, -1.661338477067031763e-02, -9.336019846178722492e-02, -1.027297391260552500e-01, -6.051214221538486759e-02, 1.911356385326125062e-01, 3.510906386595259443e-01, -1.611640796291922625e-02, 7.117922041512241005e-02, 2.133167059743035221e-01, 2.417741108843262862e-02, 1.000258073591007713e-01, 3.336393344605405598e-01, 2.800898609086889812e-01, 2.431516181092429618e-01, 7.068209638082545432e-02, -3.033425877010544891e-01, 1.535366330988841704e-02
5.598916049576391218e-02, 8.704362308615792854e-02, 1.656636173336732409e-01, 3.542611538240770380e-02, -1.271895659733100203e-01, -9.751624393186666961e-02, 7.451347689177006961e-02, -3.911407797526206265e-02, -1.388754412316371145e-01, -3.884003699495178902e-02, 2.751127616557256725e-02, 2.160707713464299629e-01, 3.654993189790470831e-01, 1.430118898842563102e-01, 2.150914050997921878e-01, 1.332629157782665996e-01, 6.865608108786466768e-02, 2.145955645465668638e-01, 2.448210443930875502e-01, 1.229425322894597966e-01, 6.029696706135772438e-03, -1.946204093293160686e-01, -3.859673511918578770e-01, -1.392217402938439874e-01
8.087886960928444835e-02, 1.284420273194228357e-01, 2.512738965383174428e-01, 4.592780861284754407e-02, -1.856463934195374532e-01, 1.578961956227736829e-01, 8.156320001228832550e-02, -2.448353905833294542e-01, -1.267172425928531909e-01, -3.185035974775433654e-01, -2.968009813315483636e-01, 1.332549934315003792e-01, 3.841715601512090128e-01, 1.668524629768522449e-01, 7.666772559580581348e-02, 3.326856578492760619e-01, 1.153517253413558624e-01, -3.354103171364547498e-02, 3.458942127401933297e-01, 4.329707700477150034e-01, 2.713458028089731355e-01, 2.172808340122509008e-01, -2.789396244455148999e-01, -1.409672624168258337e-01
4.065851331396718588e-02, 1.100397769731935455e-01, 2.081818611394604390e-01, -2.404651658940196168e-02, -1.858527831051928481e-01, 5.795532868222579709e-03, -4.074463115251794609e-02, -1.880255488868422253e-01, -1.390367163244667637e-01, -1.913419167253645192e-01, -8.188132392610589227e-02, 2.100075492431018043e-01, 4.679476206776977398e-01, 1.170350055860653743e-01, 1.272967801638067442e-01, 3.023877078584654154e-01, 1.910337075913358940e-01, 1.448147491100098549e-01, 3.292887711198511091e-01, 4.308982150396451494e-01, 2.043539712925061813e-01, 7.223480636736788474e-02, -4.376368602319010148e-01, -2.448750784041135720e-01
8.334460771071940111e-02, 2.027933931527604039e-01, 1.678088916655990914e-01, 7.757546459767641900e-02, -1.214500444165047960e-01, 1.602755989354198163e-01, 1.045560768303209626e-01, -2.233231490996354651e-01, -6.753609646492520803e-03, -1.635463755919816520e-01, -2.369018170562736114e-01, 2.246259852832176440e-01, 4.395882265105116593e-01, -3.084460575484420861e-02, 4.640329038983786319e-02, 3.405289119357796102e-01, 1.887517172967937695e-01, -6.915550867635169782e-03, 2.565279173823170611e-01, 4.482792429183087290e-01, 3.377396576902355618e-01, 1.560836795780864150e-01, -3.324315053650086504e-01, -2.268337197764164481e-01
-2.346085024901947355e-02, 7.196833032318321333e-02, -3.272755919156947885e-02, -9.407997580809911164e-02, 4.452666215885713041e-02, 2.108495151639884213e-01, -1.193327019101586839e-01, -1.238117655484472779e-01, 1.735573488434633271e-01, -2.045182793286796363e-01, -1.042751614134319188e-01, -1.147650641733330423e-01, 6.737966785404178593e-02, 7.269198083440350788e-02, -2.773340471804892626e-01, 8.953995084983497332e-02, 4.525958375438476899e-01, -3.822281629795950923e-03, -9.347860559770455879e-02, 4.849356874426263286e-01, 1.828763633859654958e-01, 4.255720269391158328e-01, 9.251595427013663275e-02, -9.499329476544240980e-02
1.802502658115209266e-01, 2.152285686055304681e-01, 3.602963741781681772e-01, 2.806457524332187647e-01, -1.360595360645880381e-01, 1.297669158461698946e-01, 2.310216180192475321e-01, -1.261232368644584767e-01, -2.634808475058743674e-02, -9.609626188260385338e-02, -2.202442858574069906e-01, 3.862173558115568617e-01, 5.789207640711278025e-01, -1.368091824328628858e-01, 1.000446195292201690e-01, 4.562571507391616765e-01, -4.924383610990561155e-02, -7.545593974996160636e-02, 5.458812115870836923e-01, 4.408268236702622134e-01, 5.785774154534576441e-01, 7.103692881733872366e-02, -5.178946058894440263e-01, -7.486381012008645752e-02
-2.055691249075234511e-02, 2.620581371688383149e-02, -3.575896629276437665e-03, -1.431486151945211560e-01, -1.335761147488541134e-01, 1.824208831162814903e-01, -1.731550955285532933e-01, -3.942558420009413256e-01, -1.467122011266478732e-01, -5.285703942037697223e-01, -4.135794610841789787e-01, -2.329441382595027754e-01, 2.099167891539522601e-01, 2.350135754578842051e-01, -1.699364413219124625e-01, 1.879658773525971771e-01, 4.157196302685386979e-01, 1.389781733660165434e-02, -3.550490470273058585e-02, 6.039017164970927887e-01, 1.953634070924518962e-01, 5.989103767731729366e-01, 5.861678331042955575e-02, -3.650695292034818462e-01
1.244743646805436948e-01, 2.160112319980101447e-01, 3.071583408645612856e-01, 5.088690022553963438e-02, -2.865605377060058134e-01, 4.984456715078999789e-02, 4.725248316759302764e-02, -3.365316119890419677e-01, -2.952690717679618548e-01, -3.809828783052898737e-01, -2.567434658668317216e-01, 2.493339745490129877e-01, 7.443699053570791424e-01, 1.794973517349020553e-01, 1.963203036795668488e-01, 4.298157137939211947e-01, 1.492611784259622043e-01, 1.964572015684472872e-01, 5.521347538036590619e-01, 6.106974289388383825e-01, 3.647820131268011967e-01, 9.841993940513266148e-02, -6.630858824531119522e-01, -4.732582168949470147e-01
-8.869543109118045721e-02, -8.270146238191458665e-03, -1.625319357850842084e-01, -4.284625375172591011e-01, -2.064463000152578498e-01, -4.796500085474757896e-02, -3.865786720014401934e-01, -5.228326265227248859e-01, -4.819118263217482823e-01, -4.741963638939910020e-01, -2.081895269934713188e-01, -2.651102478589451028e-01, 3.202828234306390742e-01, 5.205712797170058970e-01, 1.906774528054711038e-01, -3.600002074884495196e-02, 1.890887200269086299e-01, 3.736874383366049490e-01, 9.044005681717814937e-02, 2.406761869937031617e-01, -1.958294236881312211e-01, -1.873115791868983637e-01, -4.446176368073153640e-01, -9.583042317498194906e-01
... 55 more rows
